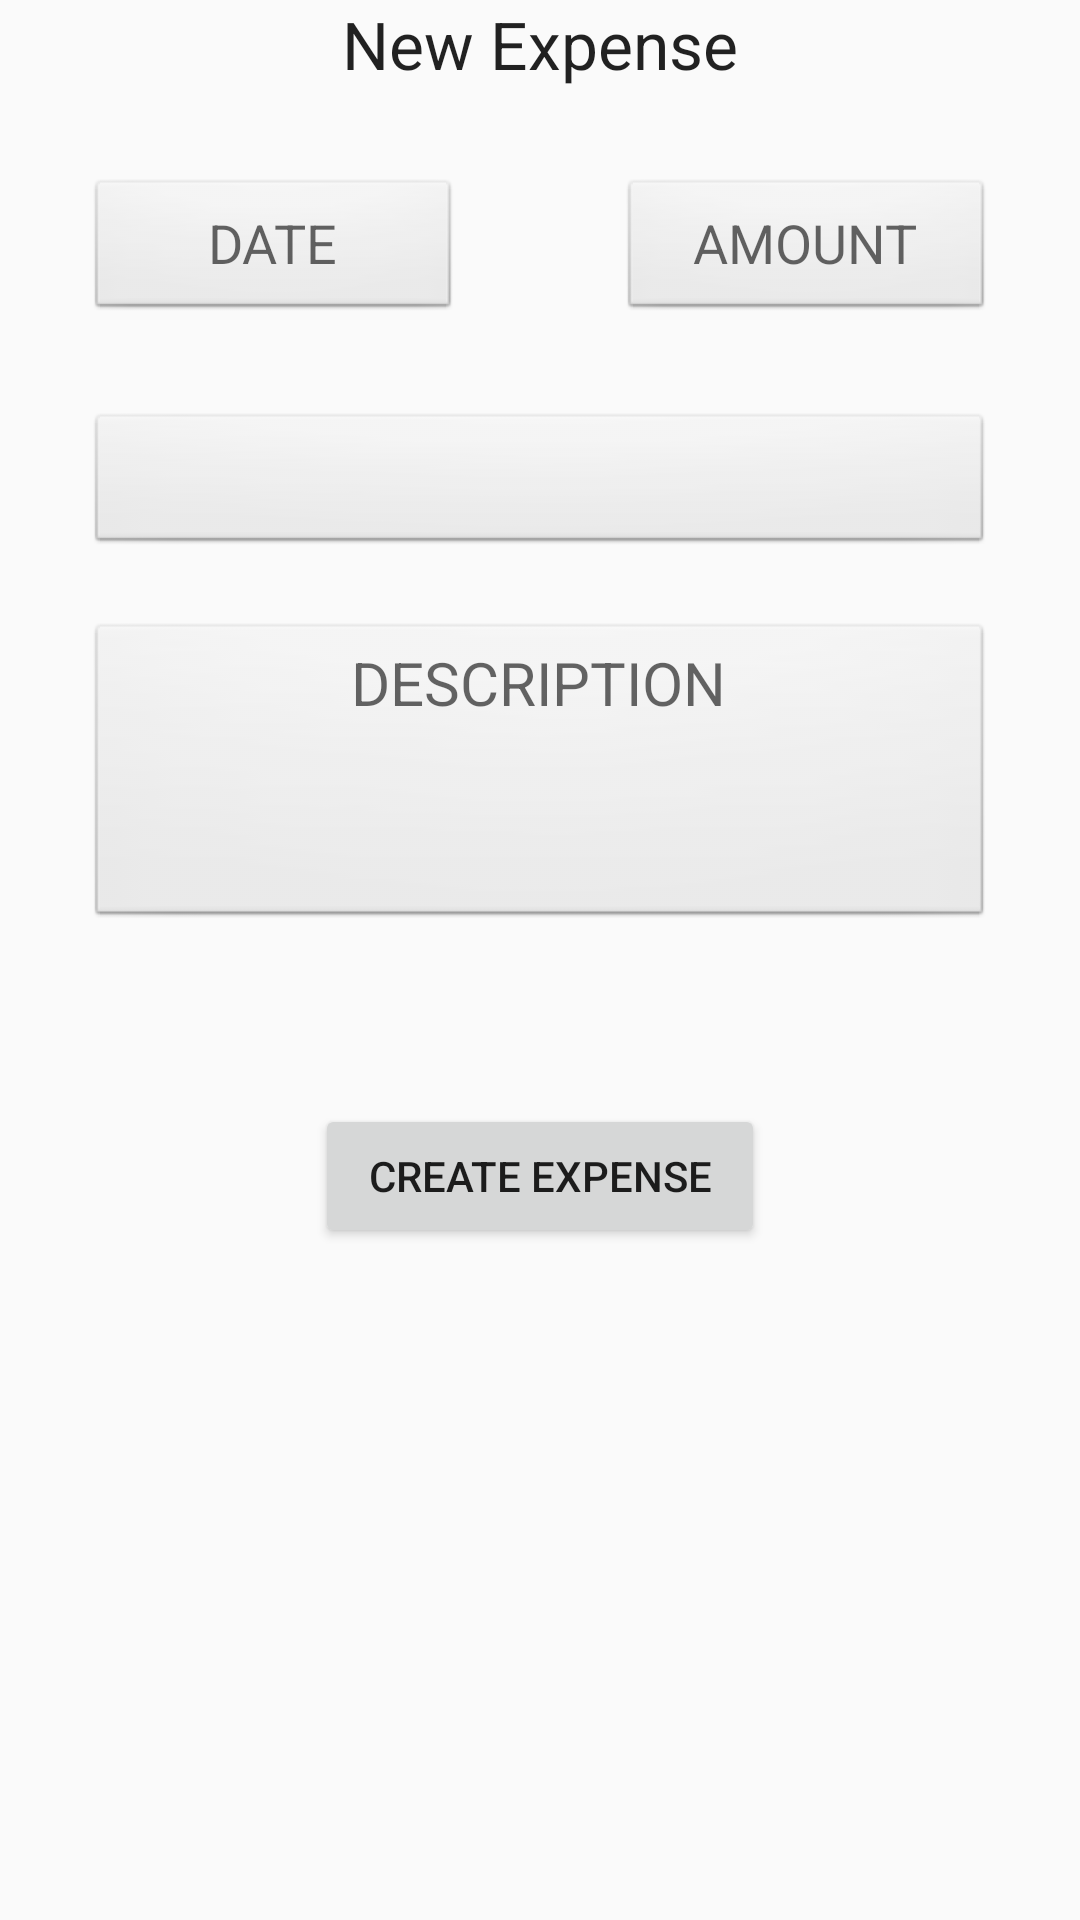

Android layout source for this screen:
<!-- AndroidManifest.xml: application theme AppTheme -->
<!-- res/layout/activity_add_new_expense.xml -->
<RelativeLayout xmlns:android="http://schemas.android.com/apk/res/android"
    xmlns:tools="http://schemas.android.com/tools" android:layout_width="match_parent"
    android:layout_height="match_parent" android:paddingLeft="@dimen/activity_horizontal_margin"
    android:paddingRight="@dimen/activity_horizontal_margin"
    android:paddingTop="@dimen/activity_vertical_margin"
    android:paddingBottom="@dimen/activity_vertical_margin"
    tools:context="com.random.malay.expensetracker.AddNewExpense"
    android:focusableInTouchMode="true">

    <TextView
        android:layout_width="wrap_content"
        android:layout_height="wrap_content"
        android:textAppearance="?android:attr/textAppearanceLarge"
        android:text="New Expense"
        android:id="@+id/textView"
        android:layout_alignParentTop="true"
        android:layout_centerHorizontal="true" />

    <EditText
        android:layout_width="wrap_content"
        android:layout_height="wrap_content"
        android:id="@+id/etDate"
        android:width="125dp"
        android:layout_below="@+id/textView"
        android:layout_alignParentLeft="true"
        android:layout_alignParentStart="true"
        android:layout_marginLeft="29dp"
        android:layout_marginStart="29dp"
        android:layout_marginTop="30dp"
        android:focusable="false"
        android:hint="DATE"
        android:gravity="center"
        android:background="@android:drawable/btn_default"/>

    <EditText
        android:layout_width="wrap_content"
        android:layout_height="wrap_content"
        android:inputType="numberDecimal"
        android:ems="10"
        android:id="@+id/etAmount"
        android:layout_alignTop="@+id/etDate"
        android:layout_alignParentRight="true"
        android:layout_alignParentEnd="true"
        android:layout_marginRight="29dp"
        android:layout_marginEnd="29dp"
        android:width="125dp"
        android:hint="AMOUNT"
        android:gravity="center"
        android:background="@android:drawable/btn_default"/>

    <Spinner
        android:layout_width="fill_parent"
        android:layout_height="wrap_content"
        android:id="@+id/spinnerCategory"
        android:layout_below="@+id/etDate"
        android:layout_marginTop="30dp"
        android:spinnerMode="dropdown"
        android:dropDownWidth="160dp"
        android:minWidth="260dp"
        android:gravity="center"
        android:background="@android:drawable/btn_default"
        android:layout_alignLeft="@+id/etDescription"
        android:layout_alignStart="@+id/etDescription"
        android:layout_alignRight="@+id/etAmount"
        android:layout_alignEnd="@+id/etAmount" />

    <EditText
        android:layout_width="wrap_content"
        android:layout_height="wrap_content"
        android:inputType="textMultiLine"
        android:ems="10"
        android:id="@+id/etDescription"
        android:hint="DESCRIPTION"
        android:gravity="center_horizontal"
        android:width="260dp"
        android:maxLines="3"
        android:layout_below="@+id/spinnerCategory"
        android:layout_alignLeft="@+id/etDate"
        android:layout_alignStart="@+id/etDate"
        android:layout_marginTop="22dp"
        android:background="@android:drawable/btn_default"
        android:minLines="3"
        android:maxLength="42"
        android:layout_alignRight="@+id/etAmount"
        android:layout_alignEnd="@+id/etAmount"
        android:autoText="false"
        android:textSize="20dp"
        android:lineSpacingExtra="5dp"/>

    <Button
        android:layout_width="wrap_content"
        android:layout_height="wrap_content"
        android:text="Create Expense"
        android:id="@+id/bCreateExpense"
        android:layout_marginTop="58dp"
        android:layout_below="@+id/etDescription"
        android:layout_centerHorizontal="true"
        android:gravity="center"
        android:width="150dp"
        android:onClick="addExpenseToDb" />


</RelativeLayout>
<!-- resources referenced by this layout -->
<resources>
  <style name="AppTheme" parent="Theme.AppCompat.Light.NoActionBar">
          
      </style>
</resources>
